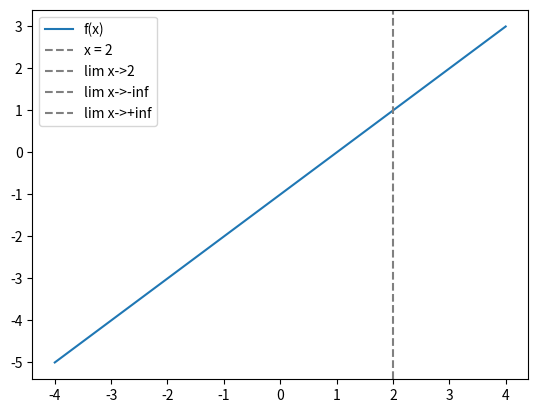

This figure's Python source:
import numpy as np
import matplotlib.pyplot as plt

# Definizione della funzione razionale
def f(x):
    return (x**2 - 3*x + 2) / (x - 2)

# Definizione degli estremi del dominio della funzione
a = -4
b = 4

# Creazione di un array di valori equispaziati nel dominio della funzione
x = np.linspace(a, b, 1000)

# Calcolo dei limiti della funzione per x che tende a 2 e a +/-infinito
lim_2 = np.inf
lim_inf = -np.inf
lim_sup = np.inf

# Creazione del grafico della funzione e dei suoi limiti
fig, ax = plt.subplots()
ax.plot(x, f(x), label='f(x)')
ax.axvline(2, color='gray', linestyle='--', label='x = 2')
ax.axhline(lim_2, color='gray', linestyle='--', label='lim x->2')
ax.axhline(lim_inf, color='gray', linestyle='--', label='lim x->-inf')
ax.axhline(lim_sup, color='gray', linestyle='--', label='lim x->+inf')
ax.legend()
plt.show()
